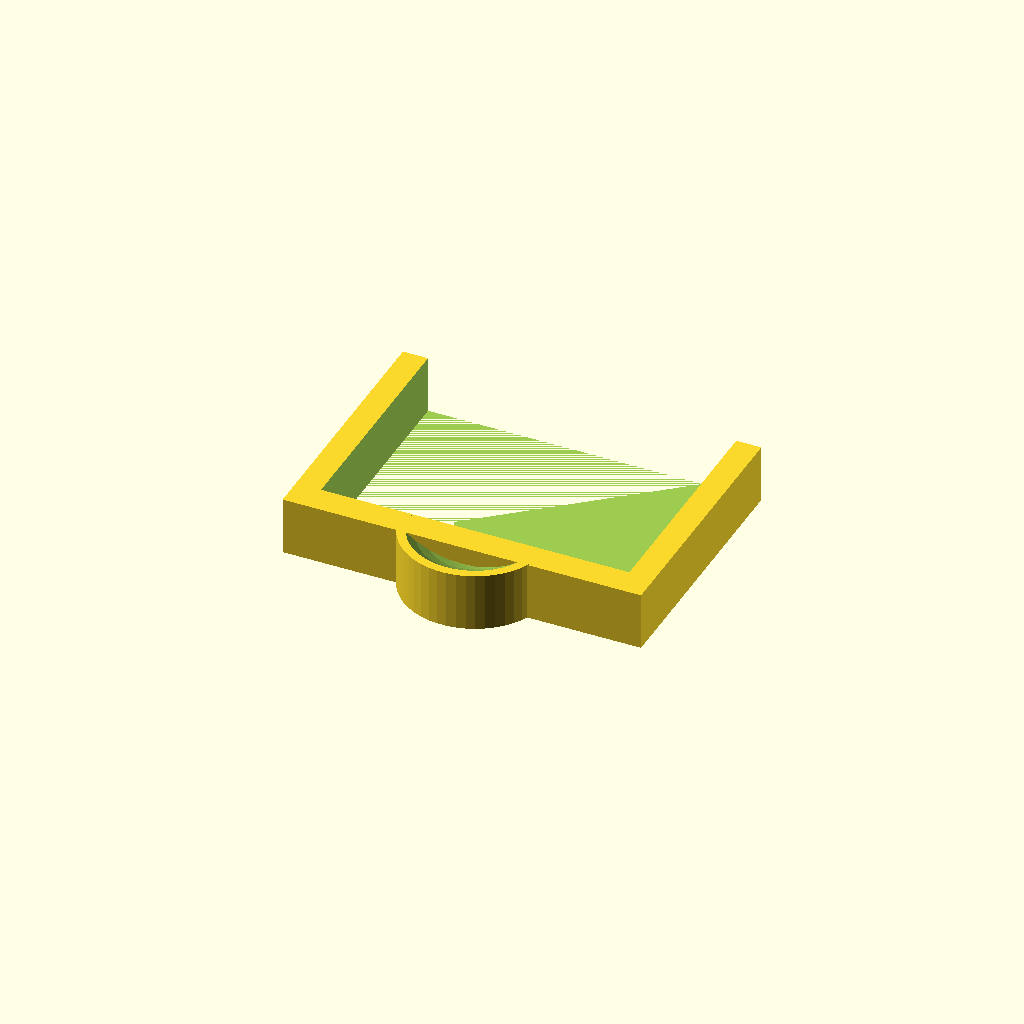
Cell 1: the model at its default parameters.
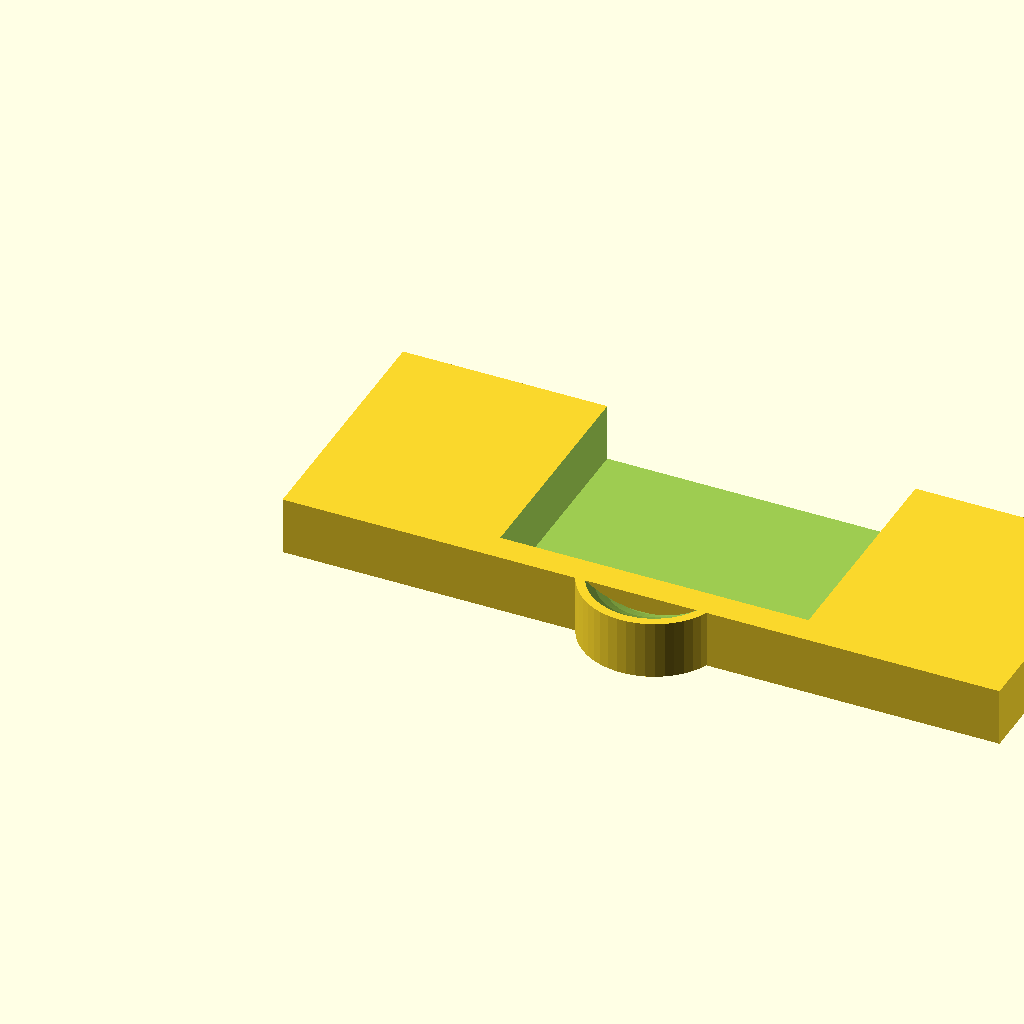
Cell 2: baseWidth = 50 (everything else at default).
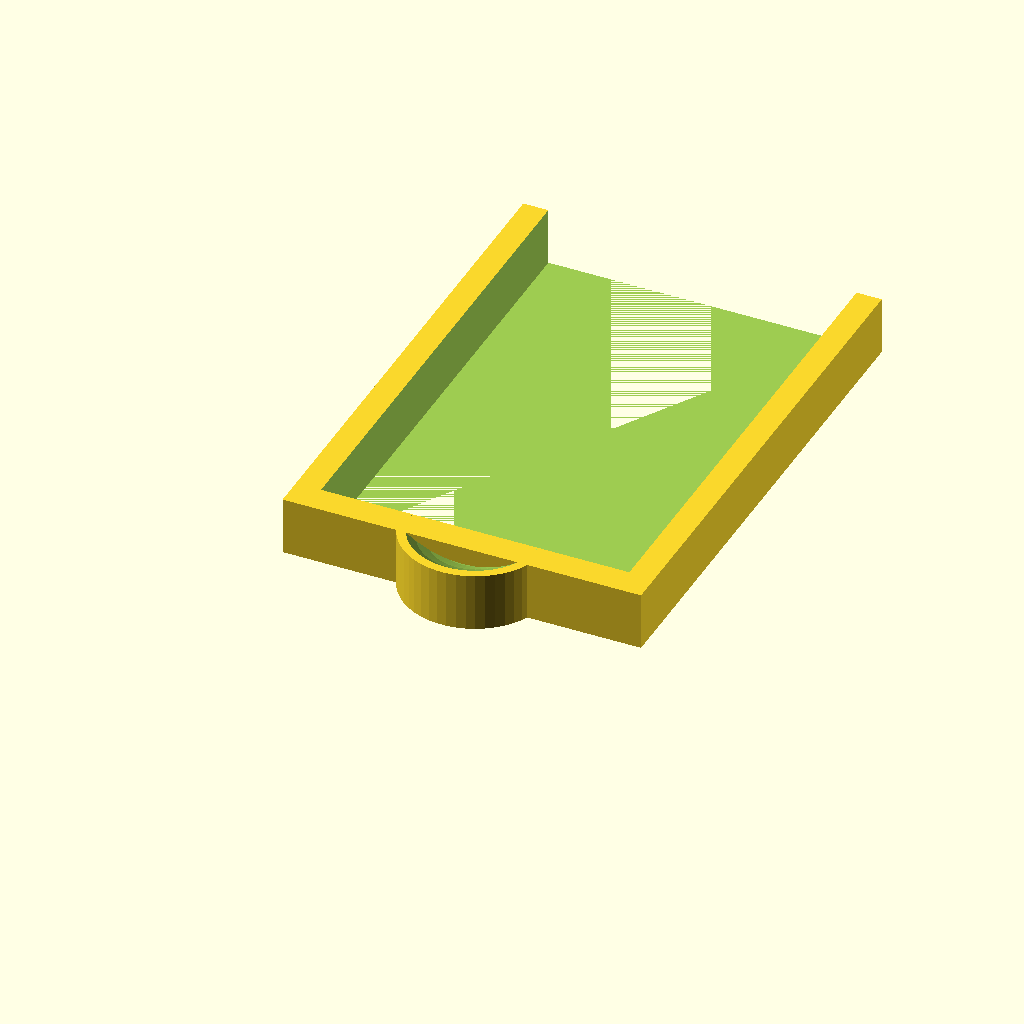
Cell 3 — baseDepth set to 36, the other parameters unchanged.
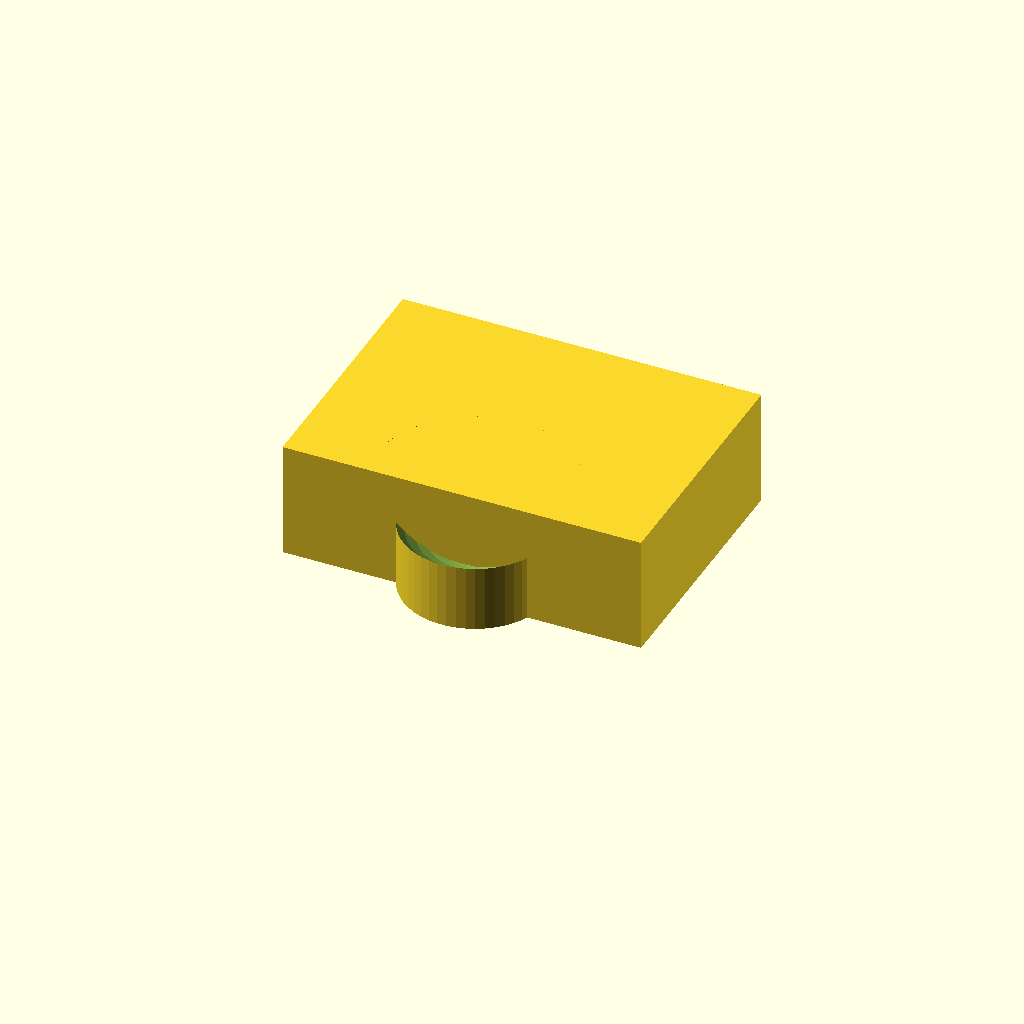
Cell 4: baseHeight = 8.1 (everything else at default).
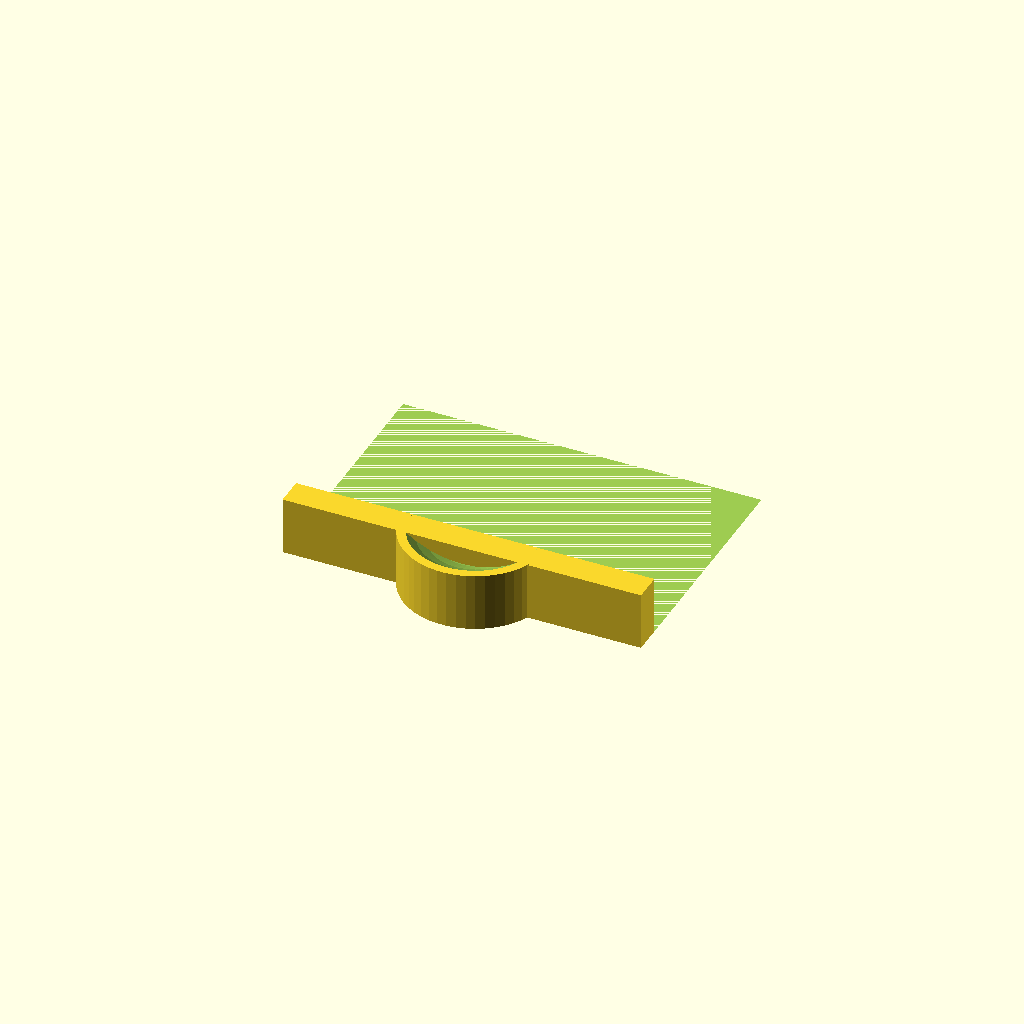
Cell 5: cutoutWidth = 43 (everything else at default).
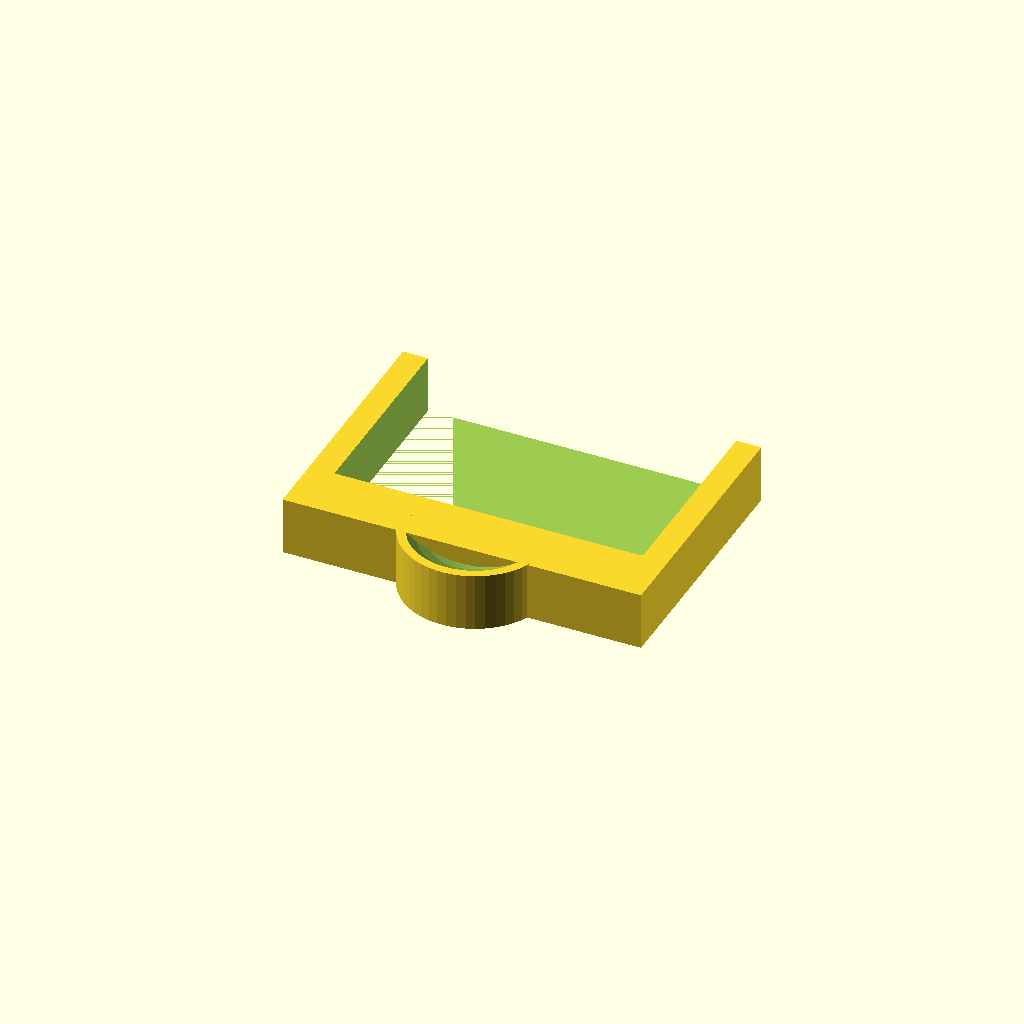
Cell 6: cutoutDepthOffset = 4 (everything else at default).
All cells are drawn from one camera (rotation 55°, 0°, 25°, orthographic, colour scheme Cornfield), so only the parameter changes between them.
The OpenSCAD source (inputs/thingiverse/files/thing-3414556/files/keytronLockout.scad):
baseWidth = 25;
baseDepth = 18;
baseHeight = 4.05;

cutoutWidth = 21.5;
cutoutDepthOffset = 2;
cutoutHeight = 5;

tabR = 5;
tabOut = 2;

thumbDent = 7;
thumbDentOffset = 9.5;

$fn=50;

difference () {
  union () {
  // outside
    cube([baseWidth,baseDepth,baseHeight], 0);
  // tab
    translate([baseWidth/2,tabOut,0])
    difference() {
      cylinder(h=baseHeight, r=tabR);
      translate([0, 0, thumbDentOffset]) sphere(r=thumbDent);
    }
  };

  // cut
  translate([(baseWidth-cutoutWidth)/2, cutoutDepthOffset, 0]) 
    cube([cutoutWidth,baseDepth,cutoutHeight], -1);

};
 
Parameter table extracted from the source (name, type, default, range or options):
baseWidth: number, default 25
baseDepth: number, default 18
baseHeight: number, default 4.05
cutoutWidth: number, default 21.5
cutoutDepthOffset: number, default 2
cutoutHeight: number, default 5
tabR: number, default 5
tabOut: number, default 2
thumbDent: number, default 7
thumbDentOffset: number, default 9.5
